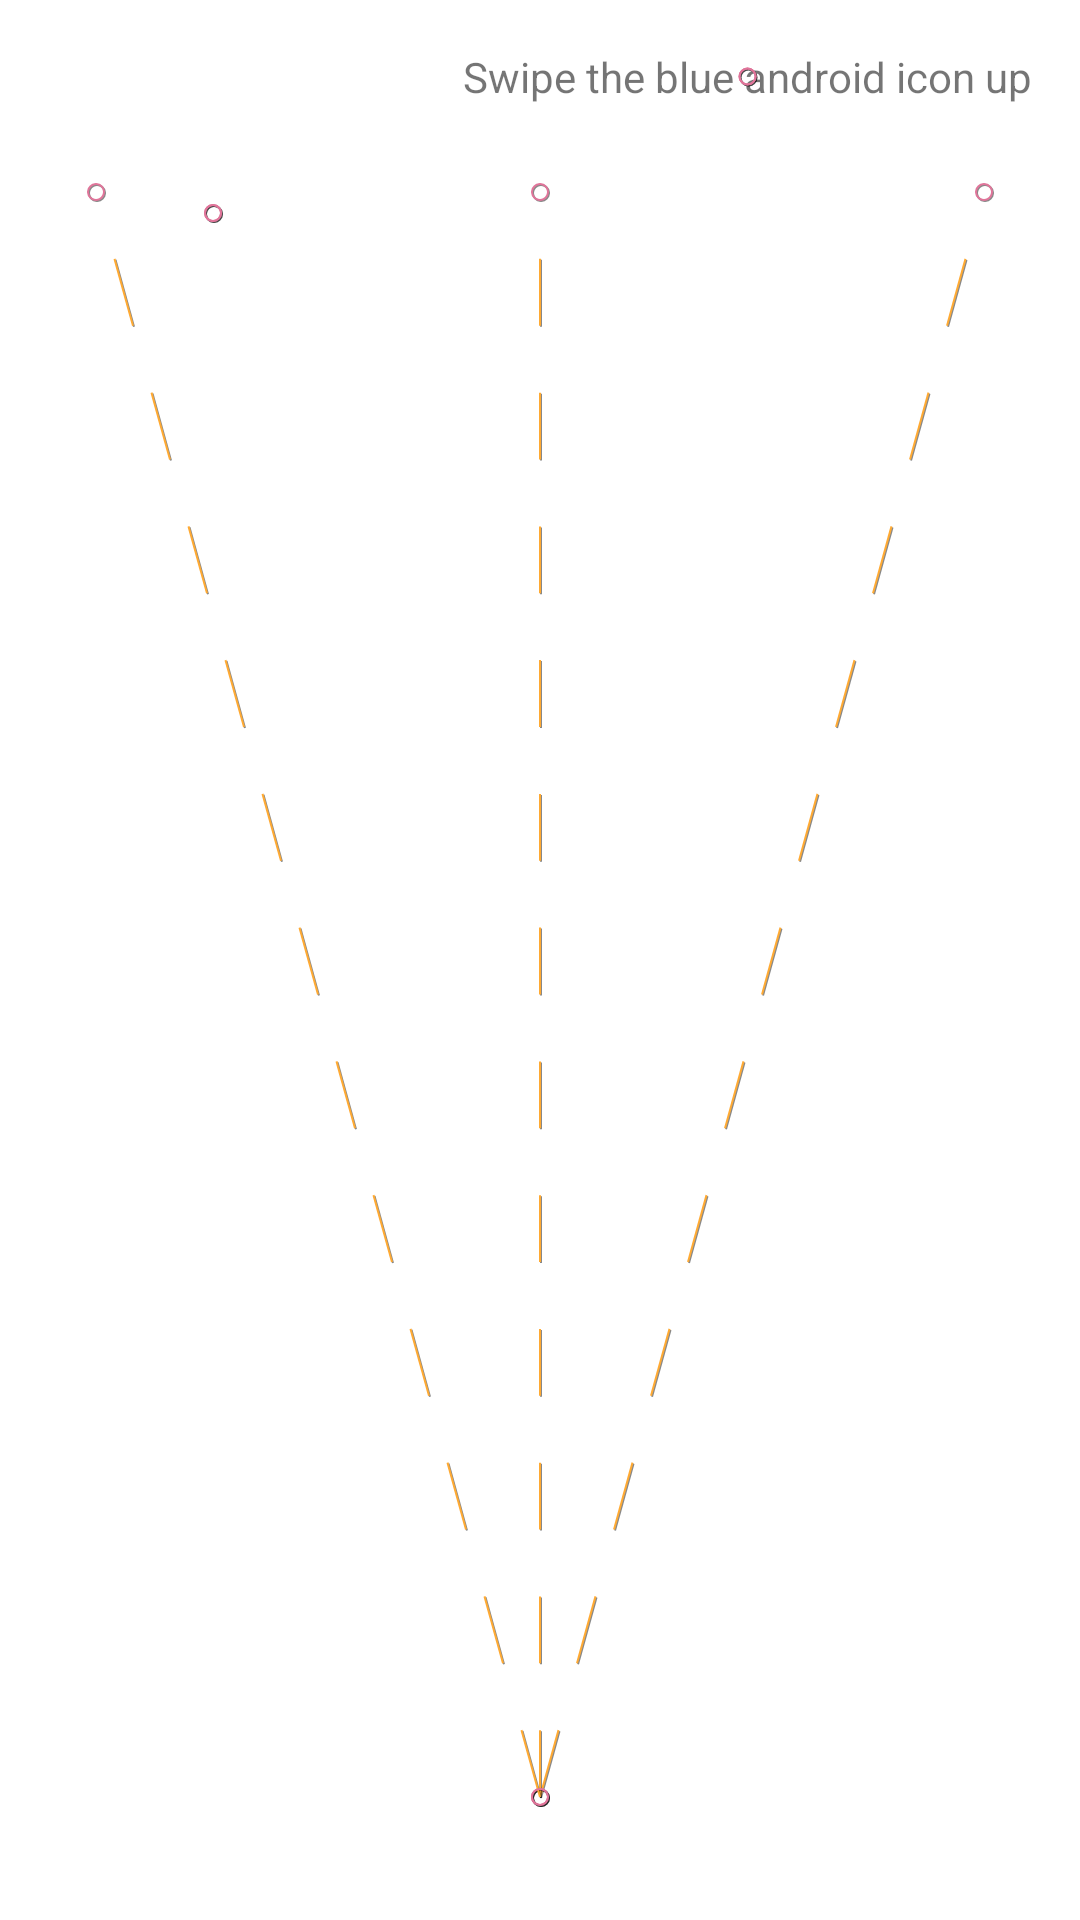

Produce the Android XML layout that renders to this screen, including the resource entries it uses.
<!-- AndroidManifest.xml: application theme Theme.CosumeViewDemo -->
<!-- res/layout/activity_m1.xml -->
<?xml version="1.0" encoding="utf-8"?>
<androidx.constraintlayout.motion.widget.MotionLayout
    xmlns:android="http://schemas.android.com/apk/res/android"
    xmlns:app="http://schemas.android.com/apk/res-auto"
    xmlns:tools="http://schemas.android.com/tools"
    android:layout_width="match_parent"
    android:layout_height="match_parent"
    app:layoutDescription="@xml/step"
    app:motionDebug="SHOW_PATH"
    >

        <ImageView
            android:id="@+id/ic_android_blue"
            android:layout_width="42dp"
            android:layout_height="42dp"
            android:src="@mipmap/ic_launcher"/>
        <ImageView
            android:id="@+id/ic_android_left"
            android:layout_width="42dp"
            android:layout_height="42dp"
            android:src="@mipmap/ic_launcher"/>
        <ImageView
            android:id="@+id/ic_android_right"
            android:layout_width="42dp"
            android:layout_height="42dp"
            android:src="@mipmap/ic_launcher"/>

        <TextView
            android:id="@+id/tipText"
            android:layout_width="wrap_content"
            android:layout_height="wrap_content"
            android:layout_marginTop="16dp"
            android:layout_marginEnd="16dp"
            android:text="Swipe the blue android icon up"
            app:layout_constraintEnd_toEndOf="parent"
            app:layout_constraintTop_toTopOf="parent"/>
        <ImageView
            android:id="@+id/testImg"
            android:layout_width="142dp"
            android:layout_height="142dp"/>

</androidx.constraintlayout.motion.widget.MotionLayout>
<!-- resources referenced by this layout -->
<resources>
  <style name="Theme.CosumeViewDemo" parent="Theme.MaterialComponents.DayNight.DarkActionBar">
          
          <item name="colorPrimary">@color/purple_500</item>
          <item name="colorPrimaryVariant">@color/purple_700</item>
          <item name="colorOnPrimary">@color/white</item>
          
          <item name="colorSecondary">@color/teal_200</item>
          <item name="colorSecondaryVariant">@color/teal_700</item>
          <item name="colorOnSecondary">@color/black</item>
          
          <item name="android:statusBarColor" tools:targetApi="l">?attr/colorPrimaryVariant</item>
          
      </style>
  <!-- not gathered from this repository: default colours our renderer supplied (Android Studio template values) -->
  <color name="purple_500">#FF6200EE</color>
  <color name="purple_700">#FF3700B3</color>
  <color name="teal_200">#FF03DAC5</color>
  <color name="teal_700">#FF018786</color>
  <color name="black">#FF000000</color>
  <color name="white">#FFFFFFFF</color>
</resources>
